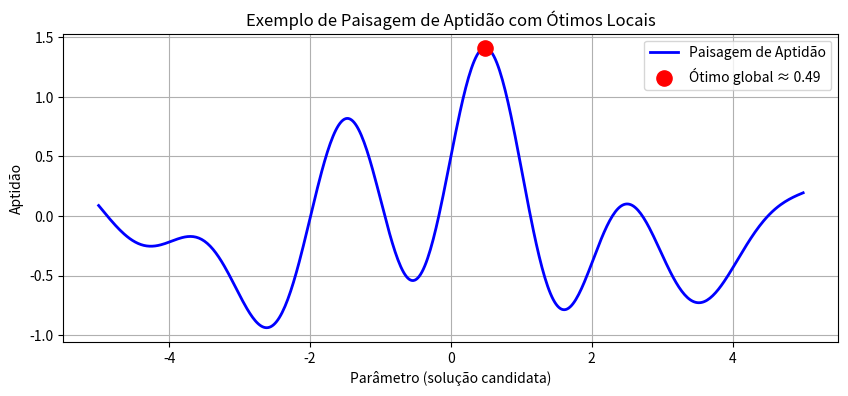
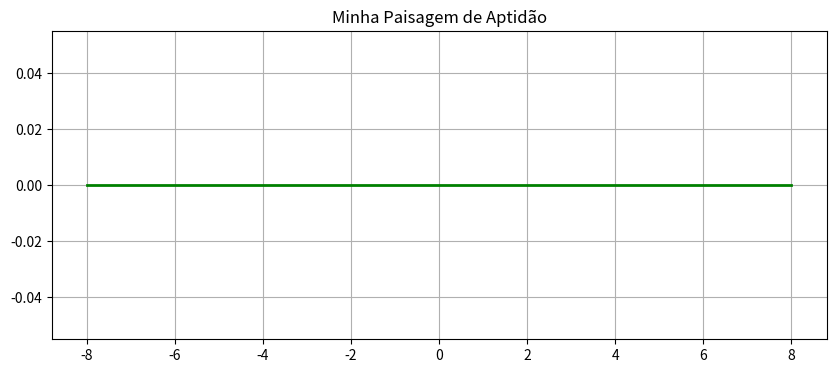
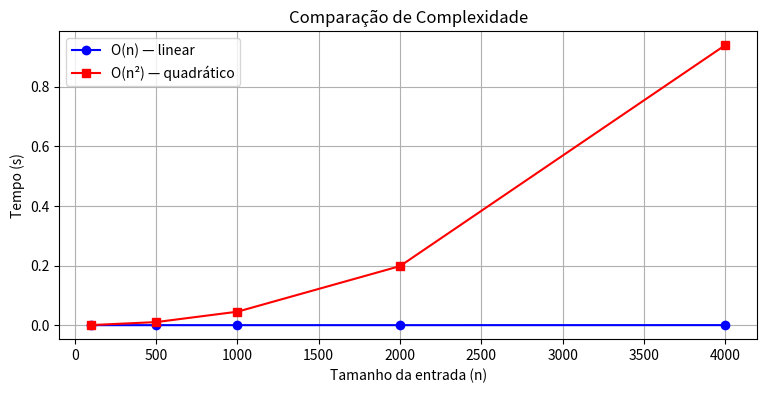

Source code (Python) for these figures, in order:
# Exemplo: problema das N-rainhas
# Quantas configurações possíveis existem para N rainhas em um tabuleiro NxN?

def espaco_busca_rainhas(n):
    """Calcula o tamanho do espaço de busca bruto (permutações de colunas)."""
    from math import factorial
    return factorial(n)

for n in range(1, 13):
    tamanho = espaco_busca_rainhas(n)
    print(f"N={n:2d} → {tamanho:>20,} configurações")


import numpy as np
import matplotlib.pyplot as plt

# Função com múltiplos ótimos locais
def paisagem(x):
    return np.sin(3*x) * np.exp(-0.1*x**2) + 0.5 * np.cos(x)

x = np.linspace(-5, 5, 500)
y = paisagem(x)

plt.figure(figsize=(10, 4))
plt.plot(x, y, 'b-', linewidth=2, label='Paisagem de Aptidão')
idx_global = np.argmax(y)
plt.scatter([x[idx_global]], [y[idx_global]], color='red', s=120, zorder=5, label=f'Ótimo global ≈ {x[idx_global]:.2f}')
plt.xlabel('Parâmetro (solução candidata)')
plt.ylabel('Aptidão')
plt.title('Exemplo de Paisagem de Aptidão com Ótimos Locais')
plt.legend(); plt.grid(True); plt.show()
print(f"Valor do ótimo global: x = {x[idx_global]:.4f}, f(x) = {y[idx_global]:.4f}")


# ✏️ Sua função personalizada aqui:
def minha_paisagem(x):
    # TODO: crie uma função com 3+ ótimos locais
    return 0 * x  # substitua esta linha

x = np.linspace(-8, 8, 600)
y = minha_paisagem(x)
plt.figure(figsize=(10,4))
plt.plot(x, y, 'g-', linewidth=2)
plt.title('Minha Paisagem de Aptidão'); plt.grid(True); plt.show()


import time

def algoritmo_linear(n):
    s = 0
    for i in range(n): s += i
    return s

def algoritmo_quadratico(n):
    s = 0
    for i in range(n):
        for j in range(n): s += i+j
    return s

tamanhos = [100, 500, 1000, 2000, 4000]
tempos_lin, tempos_quad = [], []

for n in tamanhos:
    t0 = time.perf_counter(); algoritmo_linear(n);    tempos_lin.append(time.perf_counter()-t0)
    t0 = time.perf_counter(); algoritmo_quadratico(n); tempos_quad.append(time.perf_counter()-t0)

plt.figure(figsize=(9,4))
plt.plot(tamanhos, tempos_lin,  'bo-', label='O(n) — linear')
plt.plot(tamanhos, tempos_quad, 'rs-', label='O(n²) — quadrático')
plt.xlabel('Tamanho da entrada (n)'); plt.ylabel('Tempo (s)')
plt.title('Comparação de Complexidade'); plt.legend(); plt.grid(True); plt.show()


# ✏️ Complete: adicione o algoritmo O(n³)
def algoritmo_cubico(n):
    s = 0
    # TODO: três laços aninhados
    return s

tamanhos_pequenos = [10, 50, 100, 200, 300]
tempos_cub = []
for n in tamanhos_pequenos:
    t0 = time.perf_counter(); algoritmo_cubico(n); tempos_cub.append(time.perf_counter()-t0)

# TODO: adicione a curva ao gráfico


# Exemplo: vizinhança de uma sequência binária (flip de 1 bit)
def vizinhanca_binaria(solucao):
    """Retorna todos os vizinhos com 1 bit diferente."""
    vizinhos = []
    for i in range(len(solucao)):
        vizinho = list(solucao)
        vizinho[i] = 1 - vizinho[i]  # flip do bit i
        vizinhos.append(tuple(vizinho))
    return vizinhos

solucao = (0, 1, 0, 1)
vizinhos = vizinhanca_binaria(solucao)
print(f"Solução atual:  {solucao}")
print(f"Número de vizinhos: {len(vizinhos)}")
for i, v in enumerate(vizinhos):
    print(f"  Vizinho {i+1}: {v}  ← bit {i} invertido")


# ✏️ Implemente aqui:
def vizinhanca_troca(solucao):
    """Vizinhos gerados por troca de dois elementos."""
    vizinhos = []
    # TODO
    return vizinhos

# Teste
sol = (1, 2, 3, 4, 5)
viz = vizinhanca_troca(sol)
print(f"Tamanho: {len(sol)} → Vizinhos por troca: {len(viz)}")
for v in viz:
    print(v)
